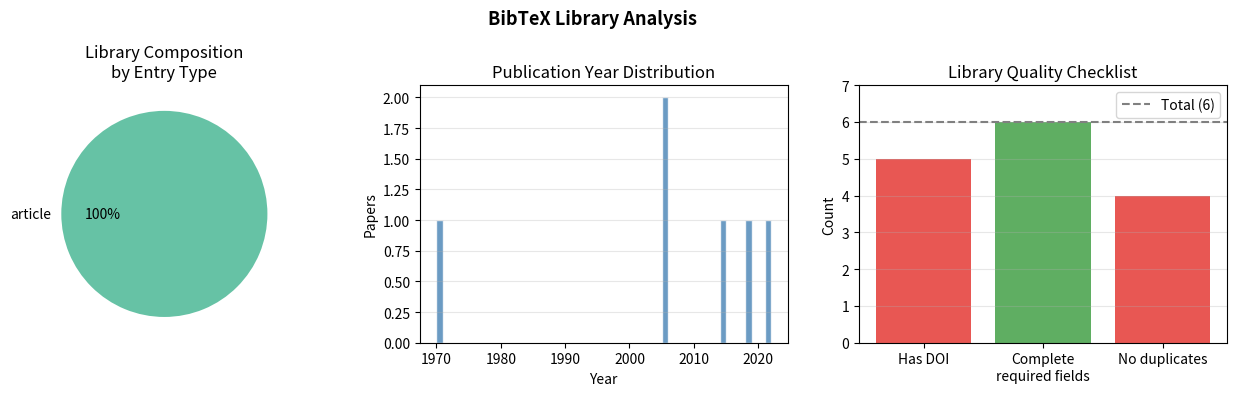

Here is the Python script that generated this plot:
import re
from dataclasses import dataclass, field
from typing import List, Dict, Optional, Tuple
import matplotlib.pyplot as plt
import numpy as np


REQUIRED_FIELDS = {
    'article': {'author', 'title', 'journal', 'year'},
    'book': {'author', 'title', 'publisher', 'year'},
    'inproceedings': {'author', 'title', 'booktitle', 'year'},
    'preprint': {'author', 'title', 'year'},
    'software': {'author', 'title', 'year'},
    'phdthesis': {'author', 'title', 'school', 'year'},
    'misc': {'author', 'title', 'year'},
}


@dataclass
class BibEntry:
    entry_type: str
    cite_key: str
    fields: Dict[str, str]

    def missing_required(self) -> List[str]:
        required = REQUIRED_FIELDS.get(self.entry_type.lower(), {'author', 'title', 'year'})
        return [f for f in required if f not in self.fields]

    def has_doi(self) -> bool:
        return 'doi' in self.fields and bool(self.fields['doi'].strip())

    def format_apa(self) -> str:
        """Format entry as APA 7th edition citation string."""
        f = self.fields
        authors = f.get('author', 'Unknown')
        year = f.get('year', 'n.d.')
        title = f.get('title', 'Untitled')
        journal = f.get('journal', '')
        volume = f.get('volume', '')
        pages = f.get('pages', '')
        doi = f.get('doi', '')

        author_str = authors.split(' and ')[0].split(',')[0]
        if ' and ' in authors:
            n_authors = len(authors.split(' and '))
            if n_authors > 1:
                author_str += f' et al.'

        citation = f'{author_str} ({year}). {title}.'
        if journal:
            citation += f' {journal}'
            if volume:
                citation += f', {volume}'
            if pages:
                citation += f', {pages}'
            citation += '.'
        if doi:
            citation += f' https://doi.org/{doi}'
        return citation

    def format_nature(self) -> str:
        """Format entry as Nature-style citation (Author et al. Journal Vol, Pages (Year))."""
        f = self.fields
        authors = f.get('author', 'Unknown')
        first_author = authors.split(' and ')[0].split(',')[0]
        et_al = ' et al.' if ' and ' in authors else ''
        year = f.get('year', 'n.d.')
        title = f.get('title', 'Untitled')
        journal = f.get('journal', '')
        volume = f.get('volume', '')
        pages = f.get('pages', '')
        doi = f.get('doi', '')

        citation = f'{first_author}{et_al}. {title}. '
        if journal:
            citation += f'*{journal}*'
            if volume:
                citation += f' **{volume}**'
            if pages:
                citation += f', {pages}'
            citation += f' ({year}).'
        if doi:
            citation += f' doi:{doi}'
        return citation


class BibTeXManager:
    """Parse, validate, and manage a BibTeX library."""

    def __init__(self):
        self.entries: List[BibEntry] = []

    def parse_bibtex_string(self, bibtex_str: str) -> List[BibEntry]:
        """Parse a BibTeX string into BibEntry objects.

        Handles basic @type{key, field=value, ...} syntax.
        """
        entries = []
        # Match @type{citekey, ...}
        entry_pattern = re.compile(
            r'@(\w+)\{([^,]+),([^@]*)\}',
            re.DOTALL
        )
        field_pattern = re.compile(
            r'(\w+)\s*=\s*[{"](.*?)[}"]',
            re.DOTALL
        )
        for match in entry_pattern.finditer(bibtex_str):
            entry_type = match.group(1).lower()
            cite_key = match.group(2).strip()
            body = match.group(3)
            fields = {k.lower(): v.strip() for k, v in field_pattern.findall(body)}
            entries.append(BibEntry(entry_type, cite_key, fields))
        self.entries.extend(entries)
        return entries

    def validate(self) -> List[str]:
        """Return list of validation issues across all entries."""
        issues = []
        for e in self.entries:
            missing = e.missing_required()
            if missing:
                issues.append(f'[{e.cite_key}] Missing required fields: {", ".join(missing)}')
            if not e.has_doi():
                issues.append(f'[{e.cite_key}] Missing DOI')
        return issues

    def detect_duplicates(self) -> List[Tuple[str, str]]:
        """Find pairs of entries with matching titles (normalized)."""
        def normalize(title):
            return re.sub(r'[^a-z0-9]', '', title.lower())

        seen = {}
        duplicates = []
        for e in self.entries:
            title = e.fields.get('title', '')
            norm = normalize(title)
            if norm in seen:
                duplicates.append((seen[norm], e.cite_key))
            else:
                seen[norm] = e.cite_key
        return duplicates

    def summary(self) -> dict:
        type_counts = {}
        for e in self.entries:
            type_counts[e.entry_type] = type_counts.get(e.entry_type, 0) + 1
        years = [int(e.fields.get('year', 0)) for e in self.entries if e.fields.get('year', '0').isdigit()]
        return {
            'total': len(self.entries),
            'by_type': type_counts,
            'year_range': (min(years), max(years)) if years else None,
            'missing_doi': sum(1 for e in self.entries if not e.has_doi()),
            'validation_issues': len(self.validate()),
            'duplicates': len(self.detect_duplicates()),
        }


# Simulate a 6-paper BibTeX library
sample_bibtex = """
@article{needleman1970,
  author  = {Needleman, Saul B. and Wunsch, Christian D.},
  title   = {A general method applicable to the search for similarities in the amino acid sequence of two proteins},
  journal = {Journal of Molecular Biology},
  year    = {1970},
  volume  = {48},
  pages   = {443--453},
  doi     = {10.1016/0022-2836(70)90057-4}
}

@article{love2014,
  author  = {Love, Michael I. and Huber, Wolfgang and Anders, Simon},
  title   = {Moderated estimation of fold change and dispersion for RNA-seq data with DESeq2},
  journal = {Genome Biology},
  year    = {2014},
  volume  = {15},
  pages   = {550},
  doi     = {10.1186/s13059-014-0550-8}
}

@article{jumper2021,
  author  = {Jumper, John and Evans, Richard and Pritzel, Alexander},
  title   = {Highly accurate protein structure prediction with AlphaFold},
  journal = {Nature},
  year    = {2021},
  volume  = {596},
  pages   = {583--589},
  doi     = {10.1038/s41586-021-03819-2}
}

@article{wolf2018,
  author  = {Wolf, F. Alexander and Angerer, Philipp and Theis, Fabian J.},
  title   = {SCANPY: large-scale single-cell gene expression data analysis},
  journal = {Genome Biology},
  year    = {2018},
  volume  = {19},
  pages   = {15}
}

@article{ioannidis2005,
  author  = {Ioannidis, John P. A.},
  title   = {Why Most Published Research Findings Are False},
  journal = {PLOS Medicine},
  year    = {2005},
  volume  = {2},
  pages   = {e124},
  doi     = {10.1371/journal.pmed.0020124}
}

@article{ioannidis2005dup,
  author  = {Ioannidis, John P. A.},
  title   = {Why Most Published Research Findings Are False},
  journal = {PLOS Medicine},
  year    = {2005},
  doi     = {10.1371/journal.pmed.0020124}
}
"""

mgr = BibTeXManager()
entries = mgr.parse_bibtex_string(sample_bibtex)
print(f"Parsed {len(entries)} entries")

print("\nValidation issues:")
for issue in mgr.validate():
    print(f"  {issue}")

dups = mgr.detect_duplicates()
print(f"\nDuplicates detected: {dups}")

print("\nSample APA citation:")
print(" ", entries[2].format_apa())
print("\nSample Nature citation:")
print(" ", entries[2].format_nature())

s = mgr.summary()
fig, axes = plt.subplots(1, 3, figsize=(13, 4))
fig.suptitle('BibTeX Library Analysis', fontsize=13, fontweight='bold')

# Panel 1: Library composition by entry type
ax1 = axes[0]
types = list(s['by_type'].keys())
counts = list(s['by_type'].values())
colors = plt.cm.Set2(np.linspace(0, 1, len(types)))
ax1.pie(counts, labels=types, autopct='%1.0f%%', colors=colors)
ax1.set_title('Library Composition\nby Entry Type')

# Panel 2: Year distribution
ax2 = axes[1]
years = [int(e.fields.get('year', 0)) for e in mgr.entries if e.fields.get('year', '0').isdigit()]
ax2.hist(years, bins=range(min(years), max(years)+2), color='steelblue', alpha=0.8, edgecolor='white')
ax2.set_xlabel('Year')
ax2.set_ylabel('Papers')
ax2.set_title('Publication Year Distribution')
ax2.grid(True, axis='y', alpha=0.3)

# Panel 3: Quality checklist bar chart
ax3 = axes[2]
quality_labels = ['Has DOI', 'Complete\nrequired fields', 'No duplicates']
total = len(mgr.entries)
has_doi = sum(1 for e in mgr.entries if e.has_doi())
complete = sum(1 for e in mgr.entries if not e.missing_required())
dup_keys = {key for pair in mgr.detect_duplicates() for key in pair}
no_dup = total - len(dup_keys)
quality_values = [has_doi, complete, no_dup]
bar_colors = ['#43A047' if v == total else '#E53935' for v in quality_values]
ax3.bar(quality_labels, quality_values, color=bar_colors, alpha=0.85)
ax3.axhline(total, color='gray', linestyle='--', label=f'Total ({total})')
ax3.set_ylabel('Count')
ax3.set_title('Library Quality Checklist')
ax3.legend()
ax3.set_ylim(0, total + 1)
ax3.grid(True, axis='y', alpha=0.3)

plt.tight_layout()
plt.savefig('bibtex_library.png', dpi=150, bbox_inches='tight')
plt.show()
